Run: headless pygame with SDL's dummy video driver; simulated clock (each Clock.tick advances the game by its frame time, no real sleeping); random seed 0; keys injected as events and as key.get_pressed() state; no mouse input.
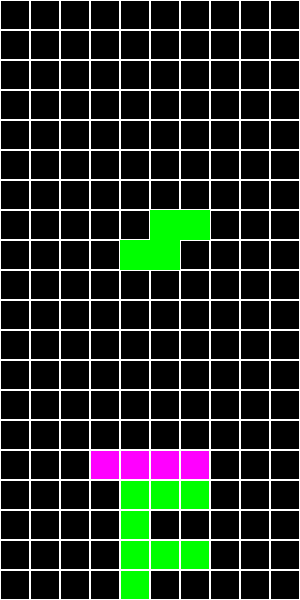
Frame 1 of 2 · flips 1–60 · no input
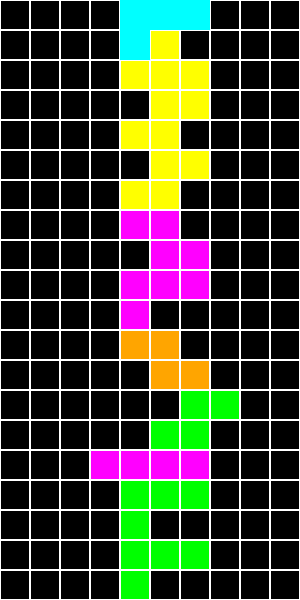
Frame 2 of 2 · flips 61–180 · tapped SPACE, RETURN · held RIGHT (→), D (game ended)

The pygame program that drew these frames:

import pygame
import random

# Run the game 
pygame.init()

# Screen dimensions
SCREEN_WIDTH = 300
SCREEN_HEIGHT = 600
BLOCK_SIZE = 30

# Colors
BLACK = (0, 0, 0)
WHITE = (255, 255, 255)
RED = (255, 0, 0)
GREEN = (0, 255, 0)
BLUE = (0, 0, 255)
CYAN = (0, 255, 255)
MAGENTA = (255, 0, 255)
YELLOW = (255, 255, 0)
ORANGE = (255, 165, 0)

# Shapes
SHAPES = [
    [[1, 1, 1, 1]],
    [[1, 1], [1, 1]],
    [[0, 1, 0], [1, 1, 1]],
    [[1, 1, 0], [0, 1, 1]],
    [[0, 1, 1], [1, 1, 0]],
    [[1, 1, 1], [0, 0, 1]],
    [[1, 1, 1], [1, 0, 0]]
]

# Shape Colors
SHAPE_COLORS = [CYAN, YELLOW, MAGENTA, GREEN, RED, BLUE, ORANGE]

class Tetris:
    def __init__(self):
        self.screen = pygame.display.set_mode((SCREEN_WIDTH, SCREEN_HEIGHT))
        pygame.display.set_caption("Tetris by @DjentyDude")
        self.clock = pygame.time.Clock()
        self.grid = [[BLACK for _ in range(SCREEN_WIDTH // BLOCK_SIZE)] for _ in range(SCREEN_HEIGHT // BLOCK_SIZE)]
        self.current_shape = self.get_new_shape()
        self.current_color = random.choice(SHAPE_COLORS)
        self.shape_x = SCREEN_WIDTH // BLOCK_SIZE // 2 - len(self.current_shape[0]) // 2
        self.shape_y = 0
        self.game_over = False

    def get_new_shape(self):
        return random.choice(SHAPES)

    def draw_grid(self):
        for y in range(len(self.grid)):
            for x in range(len(self.grid[y])):
                pygame.draw.rect(self.screen, self.grid[y][x], (x * BLOCK_SIZE, y * BLOCK_SIZE, BLOCK_SIZE, BLOCK_SIZE), 0)
                pygame.draw.rect(self.screen, WHITE, (x * BLOCK_SIZE, y * BLOCK_SIZE, BLOCK_SIZE, BLOCK_SIZE), 1)

    def draw_shape(self):
        for y, row in enumerate(self.current_shape):
            for x, cell in enumerate(row):
                if cell:
                    pygame.draw.rect(self.screen, self.current_color, ((self.shape_x + x) * BLOCK_SIZE, (self.shape_y + y) * BLOCK_SIZE, BLOCK_SIZE, BLOCK_SIZE), 0)

    def move_shape(self, dx, dy):
        self.shape_x += dx
        self.shape_y += dy
        if self.check_collision():
            self.shape_x -= dx
            self.shape_y -= dy
            return False
        return True

    def rotate_shape(self):
        self.current_shape = [list(row) for row in zip(*self.current_shape[::-1])]
        if self.check_collision():
            self.current_shape = [list(row) for row in zip(*self.current_shape)][::-1]

    def check_collision(self):
        for y, row in enumerate(self.current_shape):
            for x, cell in enumerate(row):
                if cell:
                    if x + self.shape_x < 0 or x + self.shape_x >= SCREEN_WIDTH // BLOCK_SIZE or y + self.shape_y >= SCREEN_HEIGHT // BLOCK_SIZE or self.grid[y + self.shape_y][x + self.shape_x] != BLACK:
                        return True
        return False

    def lock_shape(self):
        for y, row in enumerate(self.current_shape):
            for x, cell in enumerate(row):
                if cell:
                    self.grid[y + self.shape_y][x + self.shape_x] = self.current_color
        self.clear_lines()
        self.current_shape = self.get_new_shape()
        self.current_color = random.choice(SHAPE_COLORS)
        self.shape_x = SCREEN_WIDTH // BLOCK_SIZE // 2 - len(self.current_shape[0]) // 2
        self.shape_y = 0
        if self.check_collision():
            self.game_over = True

    def clear_lines(self):
        new_grid = [row for row in self.grid if any(cell == BLACK for cell in row)]
        lines_cleared = len(self.grid) - len(new_grid)
        self.grid = [[BLACK for _ in range(SCREEN_WIDTH // BLOCK_SIZE)] for _ in range(lines_cleared)] + new_grid

    def run(self):
        while not self.game_over:
            self.screen.fill(BLACK)
            self.draw_grid()
            self.draw_shape()
            pygame.display.flip()

            for event in pygame.event.get(): #Controls
                if event.type == pygame.QUIT:
                    self.game_over = True
                elif event.type == pygame.KEYDOWN:
                    if event.key == pygame.K_LEFT:
                        self.move_shape(-1, 0)
                    elif event.key == pygame.K_RIGHT:
                        self.move_shape(1, 0)
                    elif event.key == pygame.K_DOWN:
                        self.move_shape(0, 1)
                    elif event.key == pygame.K_UP:
                        self.rotate_shape()

            if not self.move_shape(0, 1):
                self.lock_shape()

            self.clock.tick(10)

        pygame.quit()

if __name__ == "__main__":
    Tetris().run()
